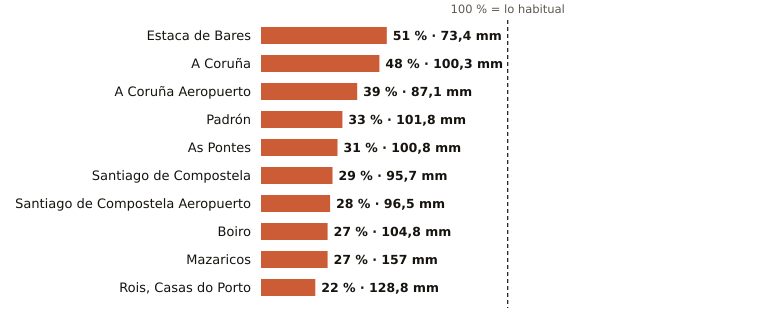

The file beside this chart, header and first rows:
estacion, provincia, indicativo, mm_otono, referencia_mm, pct, periodo_referencia, hasta, hora
Estaca de Bares, A Coruña, 1351, 73.4, 145.1, 51, 1995-2025, 2026-11-07, 1
A Coruña, A Coruña, 1387, 100.3, 209.1, 48, 1991-2020, 2026-11-07, 1
A Coruña Aeropuerto, A Coruña, 1387E, 87.1, 226.1, 39, 1991-2020, 2026-11-07, 1
Padrón, A Coruña, 1473A, 101.8, 306.1, 33, 1997-2025, 2026-11-07, 1
As Pontes, A Coruña, 1363X, 100.8, 326.5, 31, 2009-2025, 2026-11-06, 
Santiago de Compostela, A Coruña, 1475X, 95.7, 335.4, 29, 1991-2020, 2026-11-07, 1
Santiago de Compostela Aeropuerto, A Coruña, 1428, 96.5, 350.1, 28, 1991-2020, 2026-11-07, 1
Boiro, A Coruña, 1442U, 104.8, 382.3, 27, 1991-2020, 2026-11-06, 
Mazaricos, A Coruña, 1406X, 157.0, 578.4, 27, 2007-2025, 2026-11-06, 
Rois, Casas do Porto, A Coruña, 1476R, 128.8, 597.9, 22, 1991-2020, 2026-11-06, 
